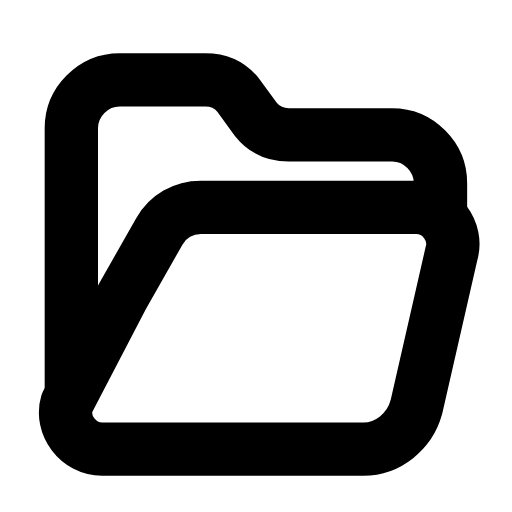
t = 0.00 s
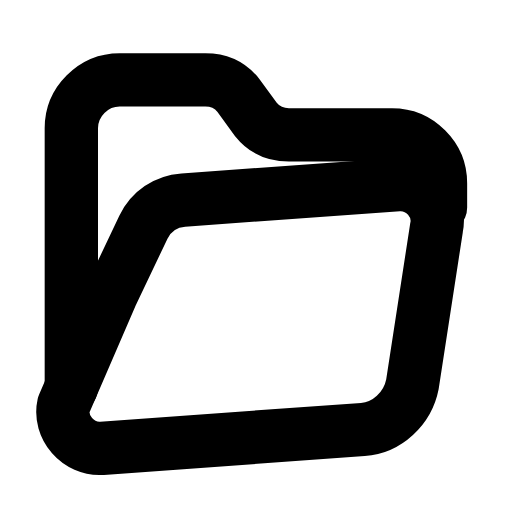
t = 0.26 s
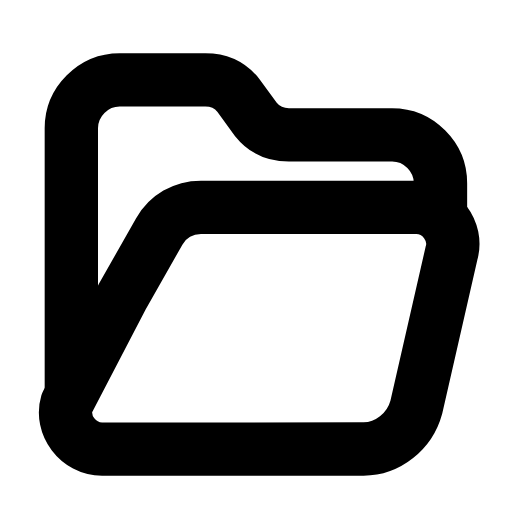
t = 0.53 s
t = 0.78 s: frame unchanged from t = 0.00 s, image omitted
t = 1.06 s: frame unchanged from t = 0.00 s, image omitted
t = 1.33 s: frame unchanged from t = 0.00 s, image omitted

The animated SVG that drew these frames (rendered in a browser with its animation timeline set to each time). Animation: 1 SMIL element (animateTransform=1); one cycle of 1.60 s, repeats indefinitely.

<svg xmlns="http://www.w3.org/2000/svg" width="24" height="24" viewBox="0 0 24 24" fill="none"><g transform="translate(-0.364 -0.373) scale(1.03)"><path stroke="currentColor" stroke-width="2.427" stroke-linecap="round" stroke-linejoin="round" fill="none" d="M3.6 18L3.6 6.2C3.6 5 4.6 4 5.8 4L9.7 4C10.3 4 10.8 4.2 11.2 4.7L12 5.8C12.4 6.3 12.9 6.5 13.5 6.5L18.2 6.5C19.4 6.5 20.4 7.5 20.4 8.7L20.4 9.8"></path><g><animateTransform attributeName="transform" type="rotate" values="0 4.5 20.8;0 4.5 20.8;-5 4.5 20.8;0 4.5 20.8;0 4.5 20.8;0 4.5 20.8;0 4.5 20.8;-5 4.5 20.8;0 4.5 20.8;0 4.5 20.8;0 4.5 20.8" keyTimes="0;0.135;0.2475;0.36;0.45;0.6;0.66;0.735;0.81;0.9;1" dur="1.6s" repeatCount="indefinite" calcMode="spline" keySplines="0.16 1 0.3 1;0.16 1 0.3 1;0.16 1 0.3 1;0.16 1 0.3 1;0.16 1 0.3 1;0.16 1 0.3 1;0.16 1 0.3 1;0.16 1 0.3 1;0.16 1 0.3 1;0.16 1 0.3 1"/><path stroke="currentColor" stroke-width="2.427" stroke-linecap="round" stroke-linejoin="round" fill="none" d="M5.9 13.9L7.6 10.9C8 10.2 8.7 9.8 9.5 9.8L19.3 9.8C20.4 9.8 21.2 10.9 20.9 11.9L19.3 18.9C19 20 18 20.8 16.9 20.8L5 20.8C3.9 20.8 3.1 19.7 3.4 18.7Z"></path></g></g></svg>
